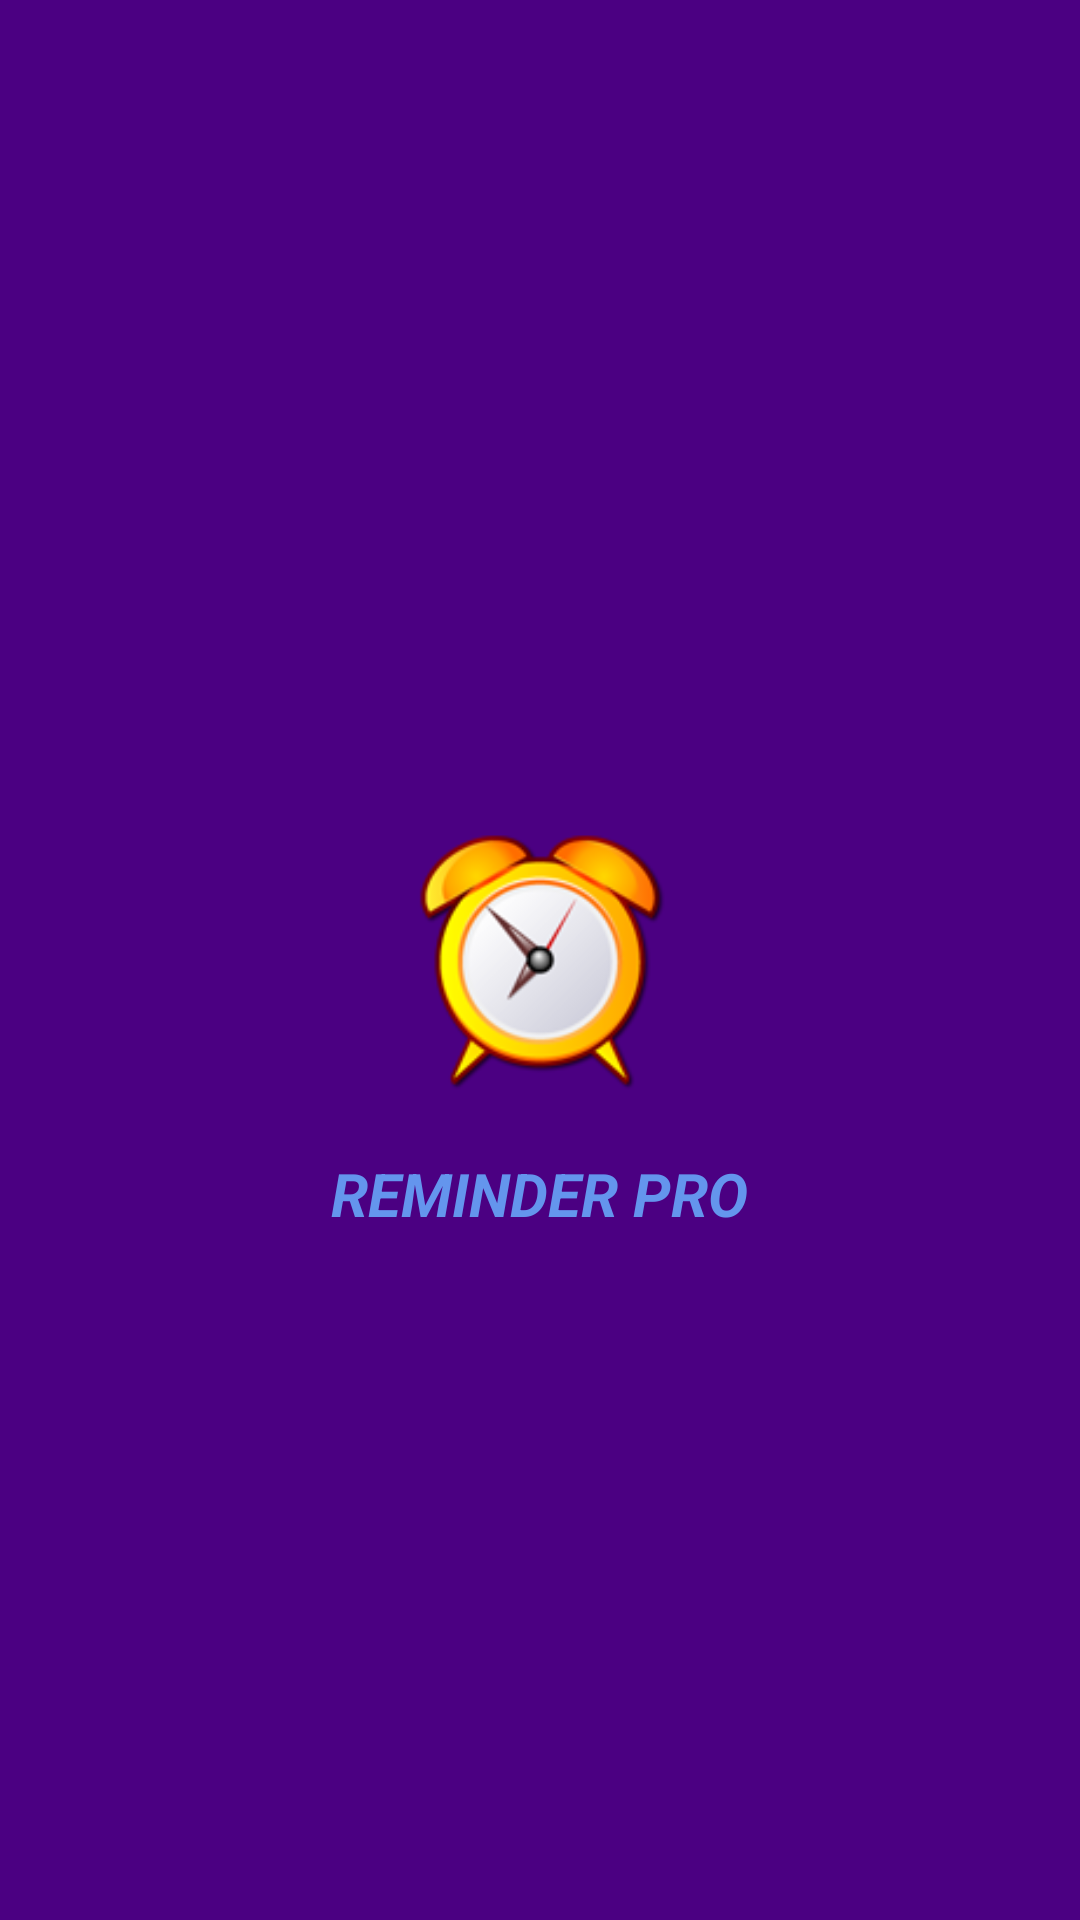

This screen was rendered from an Android layout file. Write that file and the resources it references.
<!-- AndroidManifest.xml: fallback theme Theme.MaterialComponents.DayNight.NoActionBar -->
<!-- res/layout/activity_splash.xml -->
<?xml version="1.0" encoding="utf-8"?>
<RelativeLayout xmlns:android="http://schemas.android.com/apk/res/android"
    xmlns:app="http://schemas.android.com/apk/res-auto"
    xmlns:tools="http://schemas.android.com/tools"
    android:layout_width="match_parent"
    android:layout_height="match_parent"
    tools:context="com.example.ayush.reminderpro.splash"
    android:background="#4B0082">
    <ImageView
        android:layout_width="100dp"
        android:layout_height="100dp"
        android:src="@drawable/ic_launcher"
        android:layout_centerHorizontal="true"
        android:layout_centerVertical="true"
        android:id="@+id/iv"/>
    <TextView
        android:layout_width="wrap_content"
        android:layout_height="30dp"
        android:text="ReMinder Pro"
        android:textColor="#6495ED"
        android:textStyle="bold|italic"
        android:textAllCaps="true"
        android:gravity="center"
        android:layout_marginTop="13dp"
        android:textSize="20dp"
        android:layout_below="@+id/iv"
        android:layout_centerHorizontal="true" />


</RelativeLayout>
<!-- resources referenced by this layout -->
<resources>
  <!-- drawable ic_launcher: png bitmap (drawable, 14315 bytes) -->
</resources>
